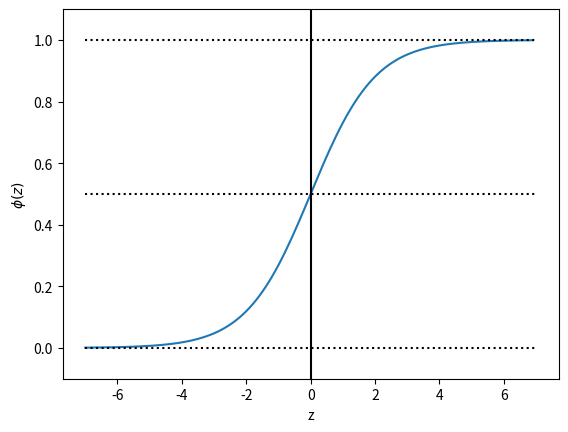

Write the Python code that produced this figure.
import matplotlib.pyplot as plt
import numpy as np


def sigmoid(z):
    return 1.0 / (1.0 + np.exp(-z))


z = np.arange(-7, 7, 0.1)
phi_z = sigmoid(z)
plt.plot(z, phi_z)
plt.axvline(0.0, color='k')
plt.axhspan(0.0, 1.0, facecolor='1.0', alpha=1.0, ls='dotted')
plt.hlines(y=(0.0, 0.5, 1.0), xmin=-7.0, xmax=7.0, linestyles='dotted', colors='k')
plt.ylim(-0.1, 1.1)
plt.xlabel('z')
plt.ylabel('$\phi (z)$')
plt.show()
